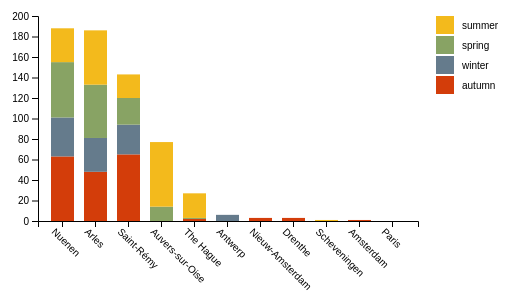
D3 v4 page, settled after 360 driven frames (6 s of simulated time); the page loaded 1 data file(s).



// this section sets up the svg, margin, width and height 
var svg = d3.select("#stacked"),
    margin = {top: 20, right: 180, bottom: 75, left: 40},
    // sometimes width & height are defined separately here. Width and height are the overall
    // dimensions that area alloted for the vix. The svg dimensions can be thought of as the 
    // area within the axes. Therefore the margins are used to make room for the axis text and
    // legend. That's why the margins are subtracted from the svg height and width here
    width = +svg.attr("width") - margin.left - margin.right,
    height = +svg.attr("height") - margin.top - margin.bottom,
    // this line moves the svg to the right and down from the origin (remember it's in the top
    // left)
    g = svg.append("g").attr("transform", "translate(" + margin.left + "," + margin.top + ")");

//scaleBand (https://github.com/d3/d3-scale#scaleBand) and rangeRound are used for categorical charts, like bar charts
// rangeRound will take the number of categories to be displayed on the x-axis as input and 
// calculate the space each should be given within the range, which in this case
// is the width of the csv
var x = d3.scaleBand()
    .rangeRound([0, width])
    // this is the padding between the bars
    .padding(0.3)
    // this is takes the four bars as a whole and locates them as a group to the right or
    // left on the x axis. a value of 1 moves them all the way to the right. Default is 0.5
    .align(0.5);

//  scaleLinear creates a continuous scale 
var y = d3.scaleLinear()
    .range([height, 0]);

// this will be used to set the colors. The age categories will be passed to this scale
// and each assigned on the the colors from schemeCategory20
// to assign custom colors,  remove the schemeCategory20 and un-comment the range with your
// own colors

var z = d3.scaleOrdinal().range(["#d33d0a", "#657b8c", "#88a364", "#f3ba1c"]);
//(d3.schemeCategory10);

 //range(["#98abc5", "#8a89a6", "#7b6888"]));
     //d3.range(["#8b562c", "#6a726b", "#c3bc39", "#ccae41"]));
 
//(https://github.com/d3/d3-shape/blob/master/README.md#stack)
// stack creates an array which consists of an array for each of the series (categories) in the data
// each element in this array of arrays is a set of coordinates with the lower and upper bound for each 
// data point. For stacked bar charts, this gives the lower and upper y values for each block
// of color
var stack = d3.stack();

// this is where the data is loaded, given the name "data" and checked for errors
d3.csv("segments_table2.csv", type, function(error, data) {
  if (error) throw error;
  console.log(data)

// this takes the total (calculated later) of each category and sorts the categories 
// from greatest to smallest. This orders the bars biggest to smallest (left to right)
  data.sort(function(a, b) {return b.total - a.total; });

// the domain is the input (domain= input, range = output)
// the map function creates an array of the information, in this case the names of the 
// ethnicities. this array will be used to create the x axis categories
  x.domain(data.map(function(d) { return d.place; }));

// this tells d3 that y values will range from 0 to the max total value, not sure
// what .nice() does?
  y.domain([0, d3.max(data, function(d) { return d.total; })]).nice();

// this removes the first column from the data, which is the ethnicity name column because
// that shouldn't have it's own color, but each of the other columns should
  z.domain(data.columns.slice(1));

// this is setting up the age series
  g.selectAll(".serie")
    //the keys for the stack are the columns minus the first column, which is removed
    //using the "slice" method
    .data(stack.keys(data.columns.slice(1))(data))
    // each age series is given it's own g
    .enter().append("g")
      .attr("class", "serie")
      // the keys are passed to the z domain to be assigned a color
      .attr("fill", function(d) { return z(d.key); })
    .selectAll("rect")
    .data(function(d) { return d; })
    .enter().append("rect")
      // why is .data needed here? why not just d? maybe because it was sliced off earlier?
      .attr("x", function(d) { return x(d.data.place); })
      // from the slice method, d is a pair of coordinates, the upper and lower bounds of the 
      // area to be displayed. This sets the upper y value
      .attr("y", function(d) { return y(d[1]); })
      // this calculates the height down from the starting point
      .attr("height", function(d) {return y(d[0]) - y(d[1]); })
      // .bandwidth is a method that calculates, what the width of each band should be. there is 
      // a default padding between the bars. 
      .attr("width", x.bandwidth());

  // this places the x axis on the bottom and moves it so it's in the right place
  g.append("g")
      .attr("class", "axis axis--x")
      .attr("transform", "translate(0," + height + ")")
      .call(d3.axisBottom(x))
      .selectAll("text")
      .attr("transform", "rotate(45)")
      .style("text-anchor", "start");

  // this places the y axis on the left and moves it so it's in the right place
  g.append("g")
      .attr("class", "axis axis--y")
      // this says to have 10 ticks on the y axis and give them the "k" thousands notation
      .call(d3.axisLeft(y).ticks(10, "s"))
      // this part formats the title of the y axis ("population")
    .append("text")
      
      .attr("x", 2)// place it 2 pixels to the right of the y-axis
      .attr("y", y(y.ticks(10).pop()))// make it level with the top number, this line appears to not be necessary
      .attr("dy", "0.35")
      .attr("text-anchor", "start")//sets where in relation to the y-axis the word starts. could be
                                    // "middle" or "end" both of which would move it left
      .attr("fill", "#000");
    //   .text("Population");

// making the legend
  var legend = g.selectAll(".legend")
  // the legend is made starting with the first column and working physically down from there. 
  // the .reverse is needed to put the 71+ at the top of the legend like it is in the graphic
  // this pulls the column names minus the first column
    .data(data.columns.slice(1).reverse())
    .enter().append("g")
      .attr("class", "legend")
      .attr("transform", function(d, i) { return "translate(0," + i * 20 + ")"; })
      .style("font", "10px sans-serif");

  // these are the actual rectangles it the legend
  legend.append("rect")
      .attr("x", width + 18) //placed 18 pixes from the right edge of the svg
      .attr("width", 18)
      .attr("height", 18)
      .attr("fill", z);

  legend.append("text")
      .attr("x", width + 44)
      .attr("y", 9)
      .attr("dy", ".35em")
      .attr("text-anchor", "start")
      .text(function(d) { return d; })
      .attr("text-transform", "capitalize") ; //d is just each column name
});


function type(d, i, columns) {
  for (i = 1, t = 0; i < columns.length; ++i) 
  // for each row, which is a d, cycle through the columns and add up all the elements
  // in d, then assign that to t, which is a number from the +d[columns[i]]
  t += d[columns[i]] = +d[columns[i]];
  // creates a new column in the data titled "total"
  d.total = t;
  return d;
}


### data: segments_table2.csv
place, autumn, winter, spring, summer
The Hague, 2.0, 0.0, 1.0, 24.0
Scheveningen, 0.0, 0.0, 0.0, 1.0
Nieuw-Amsterdam, 3.0, 0.0, 0.0, 0.0
Drenthe, 3.0, 0.0, 0.0, 0.0
Nuenen, 63.0, 38.0, 54.0, 33.0
Amsterdam, 1.0, 0.0, 0.0, 0.0
Antwerp, 0.0, 6.0, 0.0, 0.0
Paris, 0.0, 0.0, 0.0, 0.0
Arles, 48.0, 33.0, 52.0, 53.0
Saint-Rémy, 65.0, 29.0, 26.0, 23.0
Auvers-sur-Oise, 0.0, 0.0, 14.0, 63.0